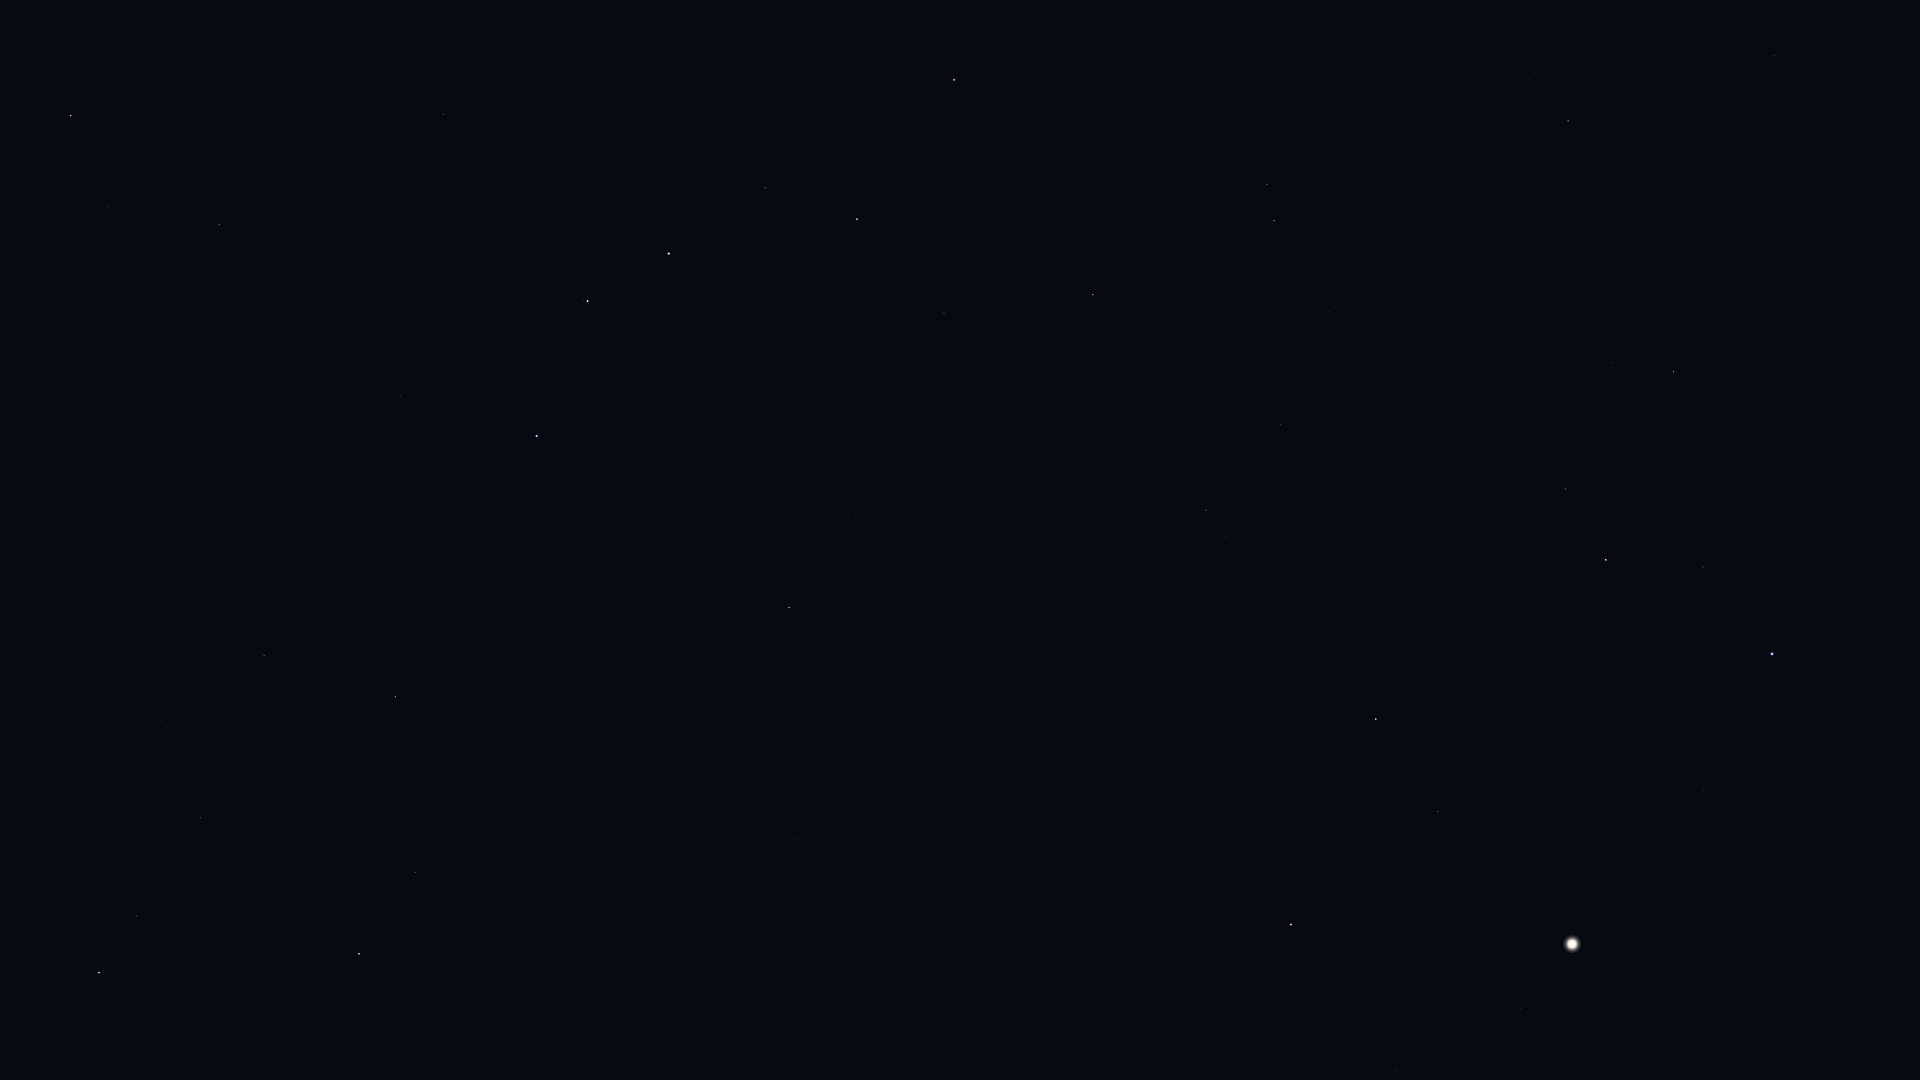

The data file committed next to this chart (first rows):
Star_ID, Name, X, Y
43587, Copernicus, 1766, 87
43674, Stribor, 1669, 30
44700, HIP 44700, 1530, 12
44946, Nahn, 1833, 250
45688, HIP 45688, 1530, 80
45860, HIP 45860, 1568, 121
46750, Alterf, 1738, 329
46952, HIP 46952, 1495, 141
47087, Illyrian, 1519, 170
48455, Rasalas, 1612, 362
49593, HIP 49593, 1416, 271
49669, Regulus, 1772, 654
50335, Adhafera, 1566, 489
50372, Tania Borealis, 1267, 184
50583, Algieba, 1606, 560
50801, Tania Australis, 1274, 221
51233, HIP 51233, 1329, 311
51437, HIP 51437, 1857, 970
53229, Praecipua, 1281, 424
53721, Chalawan, 1178, 338
53910, Merak, 954, 80
54539, HIP 54539, 1093, 294
54872, Zosma, 1376, 719
54879, Chertan, 1438, 811
55219, Alula Borealis, 1206, 510
56508, Formosa, 1288, 778
57380, HIP 57380, 1395, 1071
57399, Taiyangshou, 944, 313
57632, Denebola, 1291, 924
57820, Aniara, 820, 143
58001, Phecda, 857, 219
59774, Megrez, 765, 188
61317, Chara, 849, 515
62223, La Superba, 775, 452
62423, Tianyi, 605, 25
62956, Alioth, 669, 254
63076, Taiyi, 598, 59
63125, Cor Caroli, 789, 607
64241, Diadem, 881, 1046
64394, HIP 64394, 797, 839
65378, Mizar, 588, 301
65477, Alcor, 583, 301
66192, Liesma, 563, 333
67301, Alkaid, 537, 436
68756, Thuban, 443, 114
69732, Xuange, 443, 520
71053, HIP 71053, 415, 872
71075, Seginus, 395, 697
72105, Izar, 359, 954
72487, Merga, 316, 527
73555, Nekkar, 264, 656
74961, Nikawiy, 191, 622
75411, Alkalurops, 161, 722
75458, Edasich, 219, 225
75695, Nusakan, 137, 916
76127, HIP 76127, 112, 861
76267, Alphecca, 99, 973
76952, HIP 76952, 55, 981
77512, HIP 77512, 17, 985
77760, HIP 77760, 48, 588
... 2 more rows
